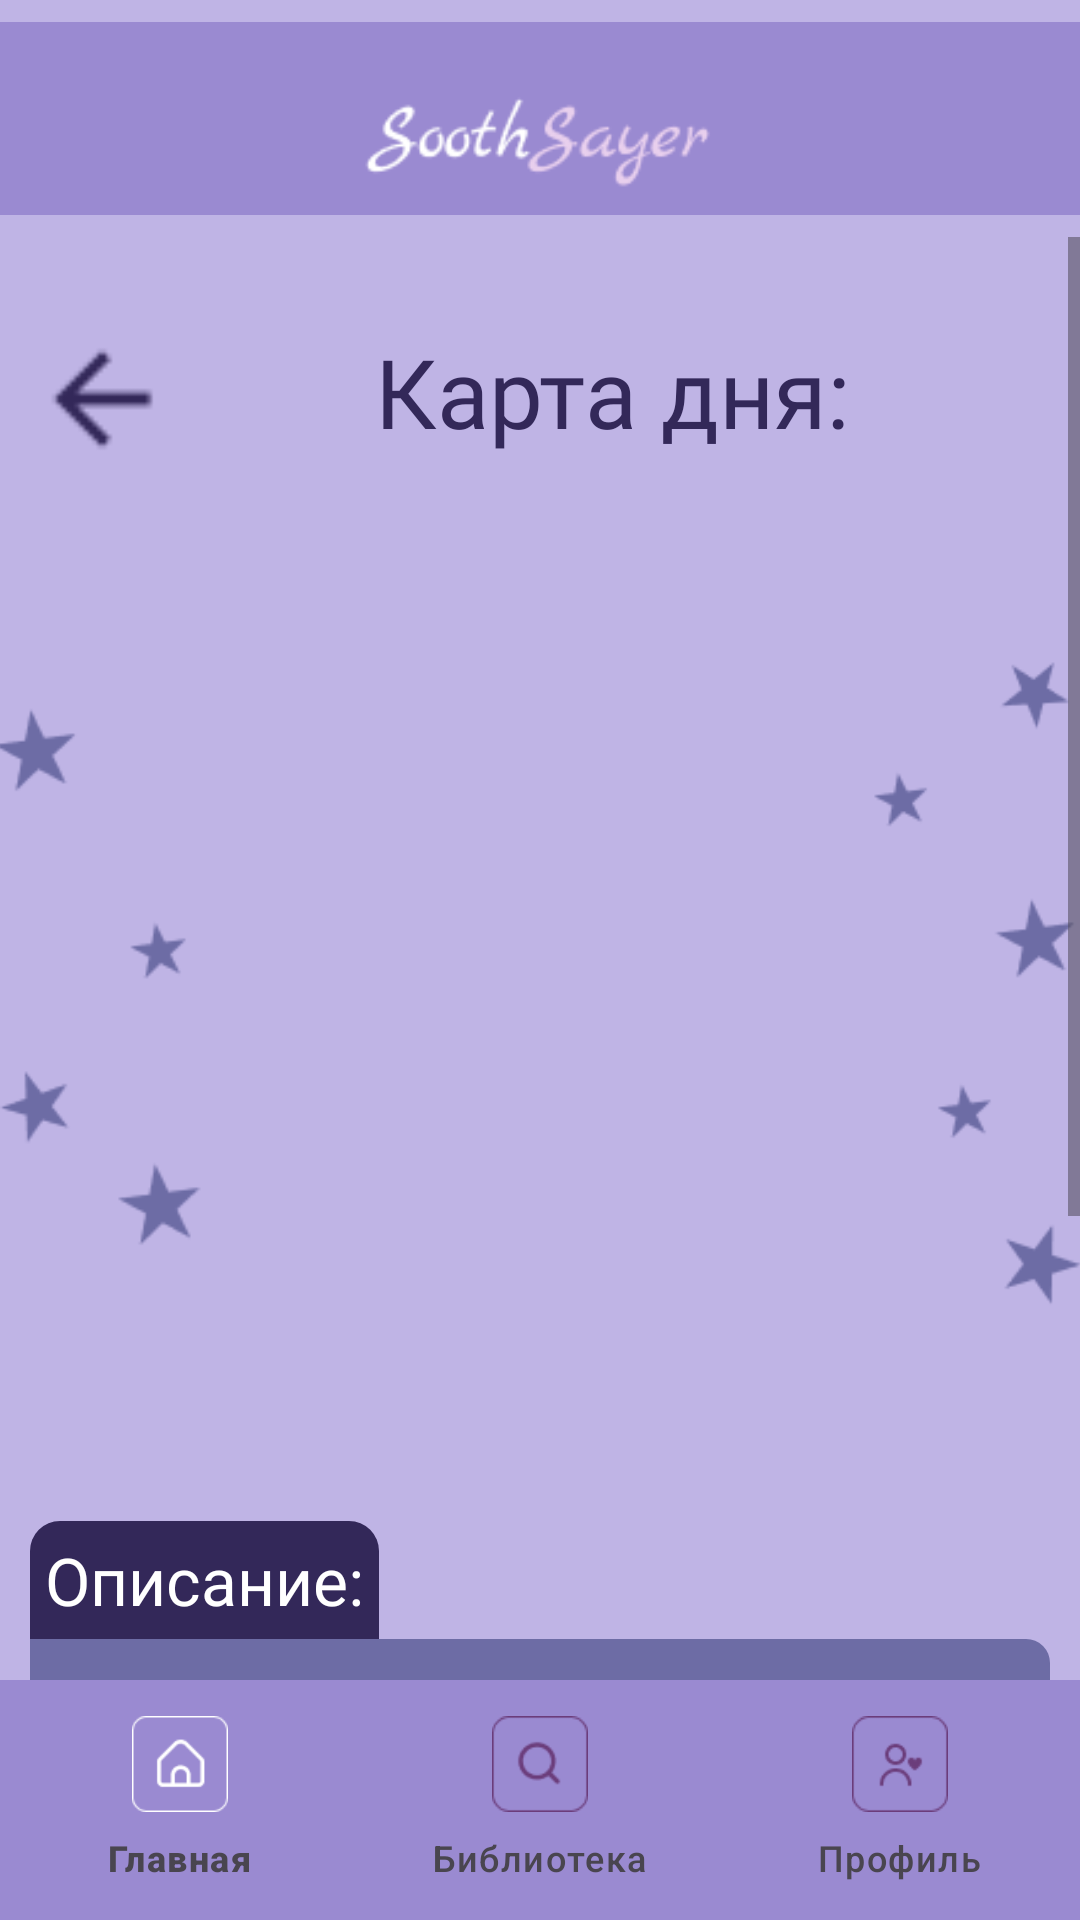

Write the Android layout XML for this screen, with the resource values it uses.
<!-- AndroidManifest.xml: application theme Theme.Soothsayer -->
<!-- res/layout/activity_card_day.xml -->
<?xml version="1.0" encoding="utf-8"?>
<LinearLayout xmlns:android="http://schemas.android.com/apk/res/android"
    xmlns:app="http://schemas.android.com/apk/res-auto"
    android:layout_width="match_parent"
    android:layout_height="match_parent"
    android:orientation="vertical"
    android:background="@color/lightblue">

    <ImageView
        android:layout_width="match_parent"
        android:layout_height="wrap_content"
        app:srcCompat="@drawable/f_bartop" />

    <ScrollView
        android:layout_width="match_parent"
        android:layout_height="0dp"
        android:layout_weight="1"
        android:fillViewport="true">

        <LinearLayout
            android:layout_width="match_parent"
            android:layout_height="wrap_content"
            android:orientation="vertical">

            <LinearLayout
                android:layout_width="match_parent"
                android:layout_height="wrap_content"
                android:layout_marginTop="20dp"
                android:orientation="horizontal"
                android:padding="10dp">

                <ImageView
                    android:id="@+id/btnBack"
                    android:layout_width="48dp"
                    android:layout_height="48dp"
                    android:src="@drawable/ic_back_blue"/>

                <TextView
                    android:id="@+id/cardTitle"
                    android:layout_width="match_parent"
                    android:layout_height="wrap_content"
                    android:text="Карта дня:"
                    android:gravity="center"
                    android:textSize="32sp"
                    android:textColor="@color/darkblue"
                    android:fontFamily="@font/marckscriptregular"/>
            </LinearLayout>

            <LinearLayout
                android:layout_width="match_parent"
                android:layout_height="wrap_content"
                android:orientation="horizontal"
                android:gravity="center">

                <ImageView
                    android:layout_width="74dp"
                    android:layout_height="309dp"
                    android:src="@drawable/c_stars_left" />

                <ImageView
                    android:id="@+id/imgCard"
                    android:layout_width="220dp"
                    android:layout_height="320dp"
                    android:scaleType="fitCenter"/>

                <ImageView
                    android:layout_width="74dp"
                    android:layout_height="309dp"
                    android:src="@drawable/c_stars_right" />
            </LinearLayout>


            <LinearLayout
                android:id="@+id/resultBlock"
                android:layout_width="match_parent"
                android:layout_height="wrap_content"
                android:orientation="vertical"
                android:padding="10dp">

                <TextView
                    android:layout_width="wrap_content"
                    android:layout_height="wrap_content"
                    android:layout_marginTop="10dp"
                    android:text="@string/card1"
                    android:textColor="@color/white"
                    android:background="@drawable/bg_card_disc"
                    android:padding="5dp"
                    android:textSize="22sp"
                    android:fontFamily="@font/jejumyeongjoregular"/>

                <TextView
                    android:id="@+id/txtDescription"
                    android:layout_width="match_parent"
                    android:layout_height="wrap_content"
                    android:textColor="@color/white"
                    android:background="@drawable/bg_card_block"
                    android:textSize="18sp"
                    android:padding="10dp"
                    android:justificationMode="inter_word"
                    android:fontFamily="@font/jejumyeongjoregular"/>

                <TextView
                    android:layout_width="wrap_content"
                    android:layout_height="wrap_content"
                    android:layout_marginTop="10dp"
                    android:text="@string/card2"
                    android:textColor="@color/white"
                    android:background="@drawable/bg_card_disc"
                    android:padding="5dp"
                    android:textSize="22sp"
                    android:fontFamily="@font/jejumyeongjoregular"/>

                <TextView
                    android:id="@+id/txtAdvice"
                    android:layout_width="match_parent"
                    android:layout_height="wrap_content"
                    android:textColor="@color/white"
                    android:background="@drawable/bg_card_block"
                    android:textSize="18sp"
                    android:padding="10dp"
                    android:justificationMode="inter_word"
                    android:fontFamily="@font/jejumyeongjoregular"/>

                <TextView
                    android:layout_width="wrap_content"
                    android:layout_height="wrap_content"
                    android:layout_marginTop="10dp"
                    android:text="@string/card3"
                    android:textColor="@color/white"
                    android:background="@drawable/bg_card_disc"
                    android:padding="5dp"
                    android:textSize="22sp"
                    android:fontFamily="@font/jejumyeongjoregular"/>

                <TextView
                    android:id="@+id/txtImportant"
                    android:layout_width="match_parent"
                    android:layout_height="wrap_content"
                    android:textColor="@color/white"
                    android:background="@drawable/bg_card_block"
                    android:textSize="18sp"
                    android:padding="10dp"
                    android:justificationMode="inter_word"
                    android:fontFamily="@font/jejumyeongjoregular"/>

            </LinearLayout>
        </LinearLayout>
    </ScrollView>

    <com.google.android.material.bottomnavigation.BottomNavigationView
        android:id="@+id/bottom_navigation"
        style="@style/NoRippleBottomNav"
        android:layout_width="match_parent"
        android:layout_height="wrap_content"
        android:background="@color/blue"
        app:itemBackground="@android:color/transparent"
        app:itemIconSize="32dp"
        app:itemIconTint="@color/nav_icon_selector"
        app:itemTextColor="@color/nav_icon_selector"
        app:menu="@menu/bottom_nav_menu"/>

</LinearLayout>
<!-- resources referenced by this layout -->
<resources>
  <color name="blue">#9A8AD1</color>
  <color name="darkblue">#332859</color>
  <color name="lightblue">#BFB4E5</color>
  <color name="white">#FFFFFFFF</color>
  <!-- drawable bg_card_block (drawable) -->
  <?xml version="1.0" encoding="utf-8"?>
  <shape xmlns:android="http://schemas.android.com/apk/res/android">
  
      <solid android:color="@color/sredniblue"/>
  
      <corners
          android:topLeftRadius="0dp"
          android:topRightRadius="8dp"
          android:bottomLeftRadius="8dp"
          android:bottomRightRadius="8dp"/>
  
  
  </shape>
  <!-- drawable bg_card_disc (drawable) -->
  <?xml version="1.0" encoding="utf-8"?>
  <shape xmlns:android="http://schemas.android.com/apk/res/android">
  
      <solid android:color="@color/darkblue"/>
  
      <corners
          android:topLeftRadius="10dp"
          android:topRightRadius="10dp" />
  
  </shape>
  <!-- drawable c_stars_left: png bitmap (drawable, 2431 bytes) -->
  <!-- drawable c_stars_right: png bitmap (drawable, 2853 bytes) -->
  <!-- drawable f_bartop: png bitmap (drawable, 3954 bytes) -->
  <!-- drawable ic_back_blue: png bitmap (drawable, 448 bytes) -->
  <string name="card1"> Описание: </string>
  <string name="card2"> Совет карты: </string>
  <string name="card3"> Важно! </string>
  <style name="NoRippleBottomNav" parent="Widget.Material3.BottomNavigationView">
          <item name="itemRippleColor">@android:color/transparent</item>
          <item name="itemActiveIndicatorStyle">@null</item>
      </style>
  <style name="Theme.Soothsayer" parent="Base.Theme.Soothsayer" />
  <color name="sredniblue">#6D6CA5</color>
  <style name="Base.Theme.Soothsayer" parent="Theme.Material3.DayNight.NoActionBar">
          
          
          <item name="windowNoTitle">true</item>
          <item name="android:windowFullscreen">true</item>
      </style>
</resources>
